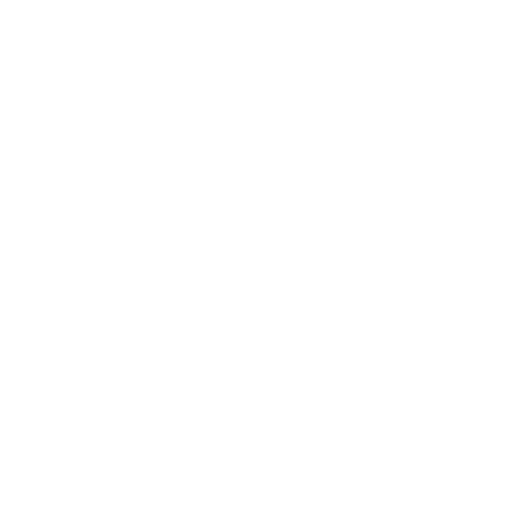
t = 0.00 s
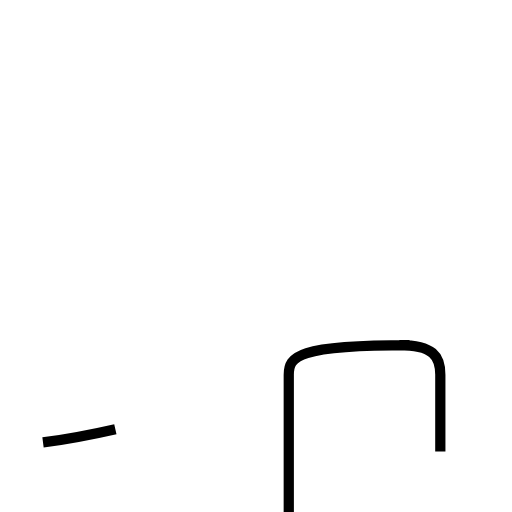
t = 1.57 s
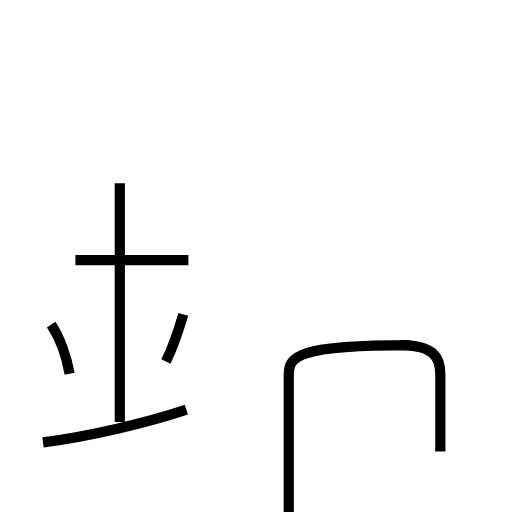
t = 3.12 s
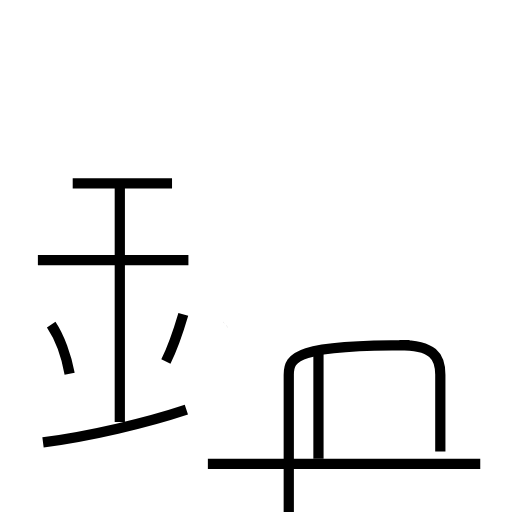
t = 4.63 s
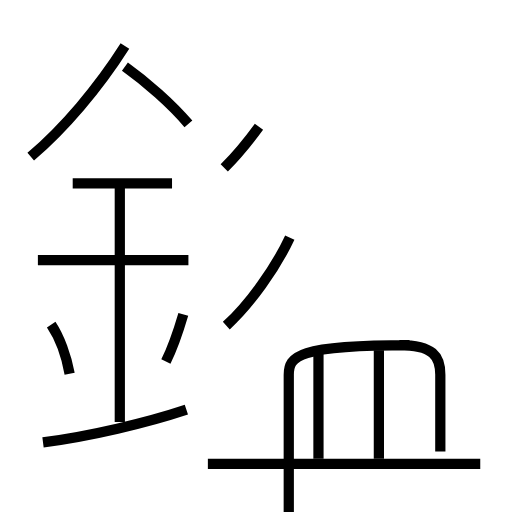
t = 6.11 s
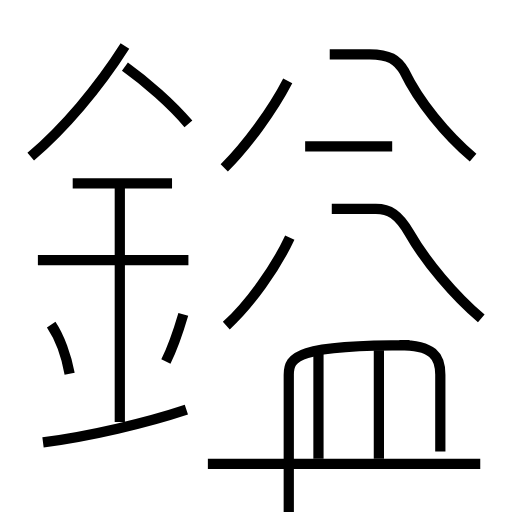
t = 7.67 s

The animated SVG that drew these frames (rendered in a browser with its animation timeline set to each time). Animation: 17 SMIL elements (animate=17); one cycle of 7.67 s.

<?xml version='1.0' encoding='utf-8'?>
<svg viewBox="0.0 -6.0 50.0 50.0" version="1.1" xmlns="http://www.w3.org/2000/svg"><rect x="-1000" y="-1000" width="2000" height="2000" stroke="white" fill="white" /><g style="fill:none;stroke:#000000;stroke-width:1"><path d="M 28.2 10.3 L 28.2 -7.4 C 28.2 -9.2 29.0 -10.3 40.0 -10.3 L 39.0 -10.3 C 42.3 -10.3 43.0 -9.2 43.0 -7.4 L 43.0 0.1 " transform="translate(0.0 38.0)" stroke-dasharray="45.04868601643017" stroke-dashoffset="45.04868601643017"><animate attributeName="stroke-dashoffset" from="45.04868601643017" to="0" dur="1.351460580492905s" begin="0s" fill="freeze" /></path><path d="M 4.2 -0.8 C 8.8 -1.4 14.3 -2.7 18.2 -4.0 " transform="translate(0.0 38.0)" stroke-dasharray="14.380121366966566" stroke-dashoffset="14.380121366966566"><animate attributeName="stroke-dashoffset" from="14.380121366966566" to="0" dur="0.431403641008997s" begin="1.351460580492905s" fill="freeze" /></path><path d="M 11.7 -2.8 L 11.7 -26.1 " transform="translate(0.0 38.0)" stroke-dasharray="23.3" stroke-dashoffset="23.3"><animate attributeName="stroke-dashoffset" from="23.3" to="0" dur="0.699s" begin="1.782864221501902s" fill="freeze" /></path><path d="M 6.8 -7.5 C 6.5 -9.2 5.8 -11.1 5.0 -12.3 " transform="translate(0.0 38.0)" stroke-dasharray="5.15793491459579" stroke-dashoffset="5.15793491459579"><animate attributeName="stroke-dashoffset" from="5.15793491459579" to="0" dur="0.1547380474378737s" begin="2.481864221501902s" fill="freeze" /></path><path d="M 16.2 -8.7 C 16.8 -9.9 17.4 -11.6 17.9 -13.3 " transform="translate(0.0 38.0)" stroke-dasharray="4.909806512017713" stroke-dashoffset="4.909806512017713"><animate attributeName="stroke-dashoffset" from="4.909806512017713" to="0" dur="0.1472941953605314s" begin="2.6366022689397757s" fill="freeze" /></path><path d="M 18.4 -18.6 L 3.7 -18.6 " transform="translate(0.0 38.0)" stroke-dasharray="14.7" stroke-dashoffset="14.7"><animate attributeName="stroke-dashoffset" from="14.7" to="0" dur="0.44099999999999995s" begin="2.783896464300307s" fill="freeze" /></path><path d="M 46.9 1.3 L 20.3 1.3 " transform="translate(0.0 38.0)" stroke-dasharray="26.599999999999998" stroke-dashoffset="26.599999999999998"><animate attributeName="stroke-dashoffset" from="26.599999999999998" to="0" dur="0.7979999999999999s" begin="3.224896464300307s" fill="freeze" /></path><path d="M 16.8 -26.1 L 7.1 -26.1 " transform="translate(0.0 38.0)" stroke-dasharray="9.700000000000001" stroke-dashoffset="9.700000000000001"><animate attributeName="stroke-dashoffset" from="9.700000000000001" to="0" dur="0.29100000000000004s" begin="4.022896464300307s" fill="freeze" /></path><path d="M 31.1 0.8 L 31.1 -9.8 " transform="translate(0.0 38.0)" stroke-dasharray="10.600000000000001" stroke-dashoffset="10.600000000000001"><animate attributeName="stroke-dashoffset" from="10.600000000000001" to="0" dur="0.318s" begin="4.313896464300307s" fill="freeze" /></path><path d="M 22.1 -12.2 C 24.4 -14.3 26.9 -17.8 28.3 -20.8 " transform="translate(0.0 38.0)" stroke-dasharray="10.66011167948686" stroke-dashoffset="10.66011167948686"><animate attributeName="stroke-dashoffset" from="10.66011167948686" to="0" dur="0.3198033503846058s" begin="4.631896464300307s" fill="freeze" /></path><path d="M 3.0 -28.7 C 6.2 -31.4 9.6 -35.4 12.2 -39.5 " transform="translate(0.0 38.0)" stroke-dasharray="14.237678963794572" stroke-dashoffset="14.237678963794572"><animate attributeName="stroke-dashoffset" from="14.237678963794572" to="0" dur="0.42713036891383716s" begin="4.951699814684913s" fill="freeze" /></path><path d="M 37.0 0.8 L 37.0 -9.8 " transform="translate(0.0 38.0)" stroke-dasharray="10.600000000000001" stroke-dashoffset="10.600000000000001"><animate attributeName="stroke-dashoffset" from="10.600000000000001" to="0" dur="0.318s" begin="5.37883018359875s" fill="freeze" /></path><path d="M 18.4 -31.9 C 16.8 -33.8 14.3 -36.0 12.2 -37.5 " transform="translate(0.0 38.0)" stroke-dasharray="8.37336152047358" stroke-dashoffset="8.37336152047358"><animate attributeName="stroke-dashoffset" from="8.37336152047358" to="0" dur="0.2512008456142074s" begin="5.69683018359875s" fill="freeze" /></path><path d="M 21.9 -27.6 C 24.1 -29.8 26.6 -33.2 28.1 -36.1 " transform="translate(0.0 38.0)" stroke-dasharray="10.556420687983534" stroke-dashoffset="10.556420687983534"><animate attributeName="stroke-dashoffset" from="10.556420687983534" to="0" dur="0.31669262063950604s" begin="5.948031029212958s" fill="freeze" /></path><path d="M 47.0 -12.9 C 44.4 -15.1 41.6 -18.4 40.0 -21.2 C 38.9 -23.1 38.0 -23.6 36.7 -23.6 L 32.4 -23.6 " transform="translate(0.0 38.0)" stroke-dasharray="19.524891906412467" stroke-dashoffset="19.524891906412467"><animate attributeName="stroke-dashoffset" from="19.524891906412467" to="0" dur="0.585746757192374s" begin="6.264723649852463s" fill="freeze" /></path><path d="M 38.3 -29.7 L 29.8 -29.7 " transform="translate(0.0 38.0)" stroke-dasharray="8.499999999999996" stroke-dashoffset="8.499999999999996"><animate attributeName="stroke-dashoffset" from="8.499999999999996" to="0" dur="0.2549999999999999s" begin="6.8504704070448375s" fill="freeze" /></path><path d="M 46.2 -28.6 C 43.5 -30.9 40.9 -34.1 39.5 -37.0 C 38.8 -38.2 38.0 -38.7 36.1 -38.7 L 32.2 -38.7" transform="translate(0.0 38.0)" stroke-dasharray="18.75105222426307" stroke-dashoffset="18.75105222426307"><animate attributeName="stroke-dashoffset" from="18.75105222426307" to="0" dur="0.5625315667278921s" begin="7.105470407044837s" fill="freeze" /></path></g></svg>
